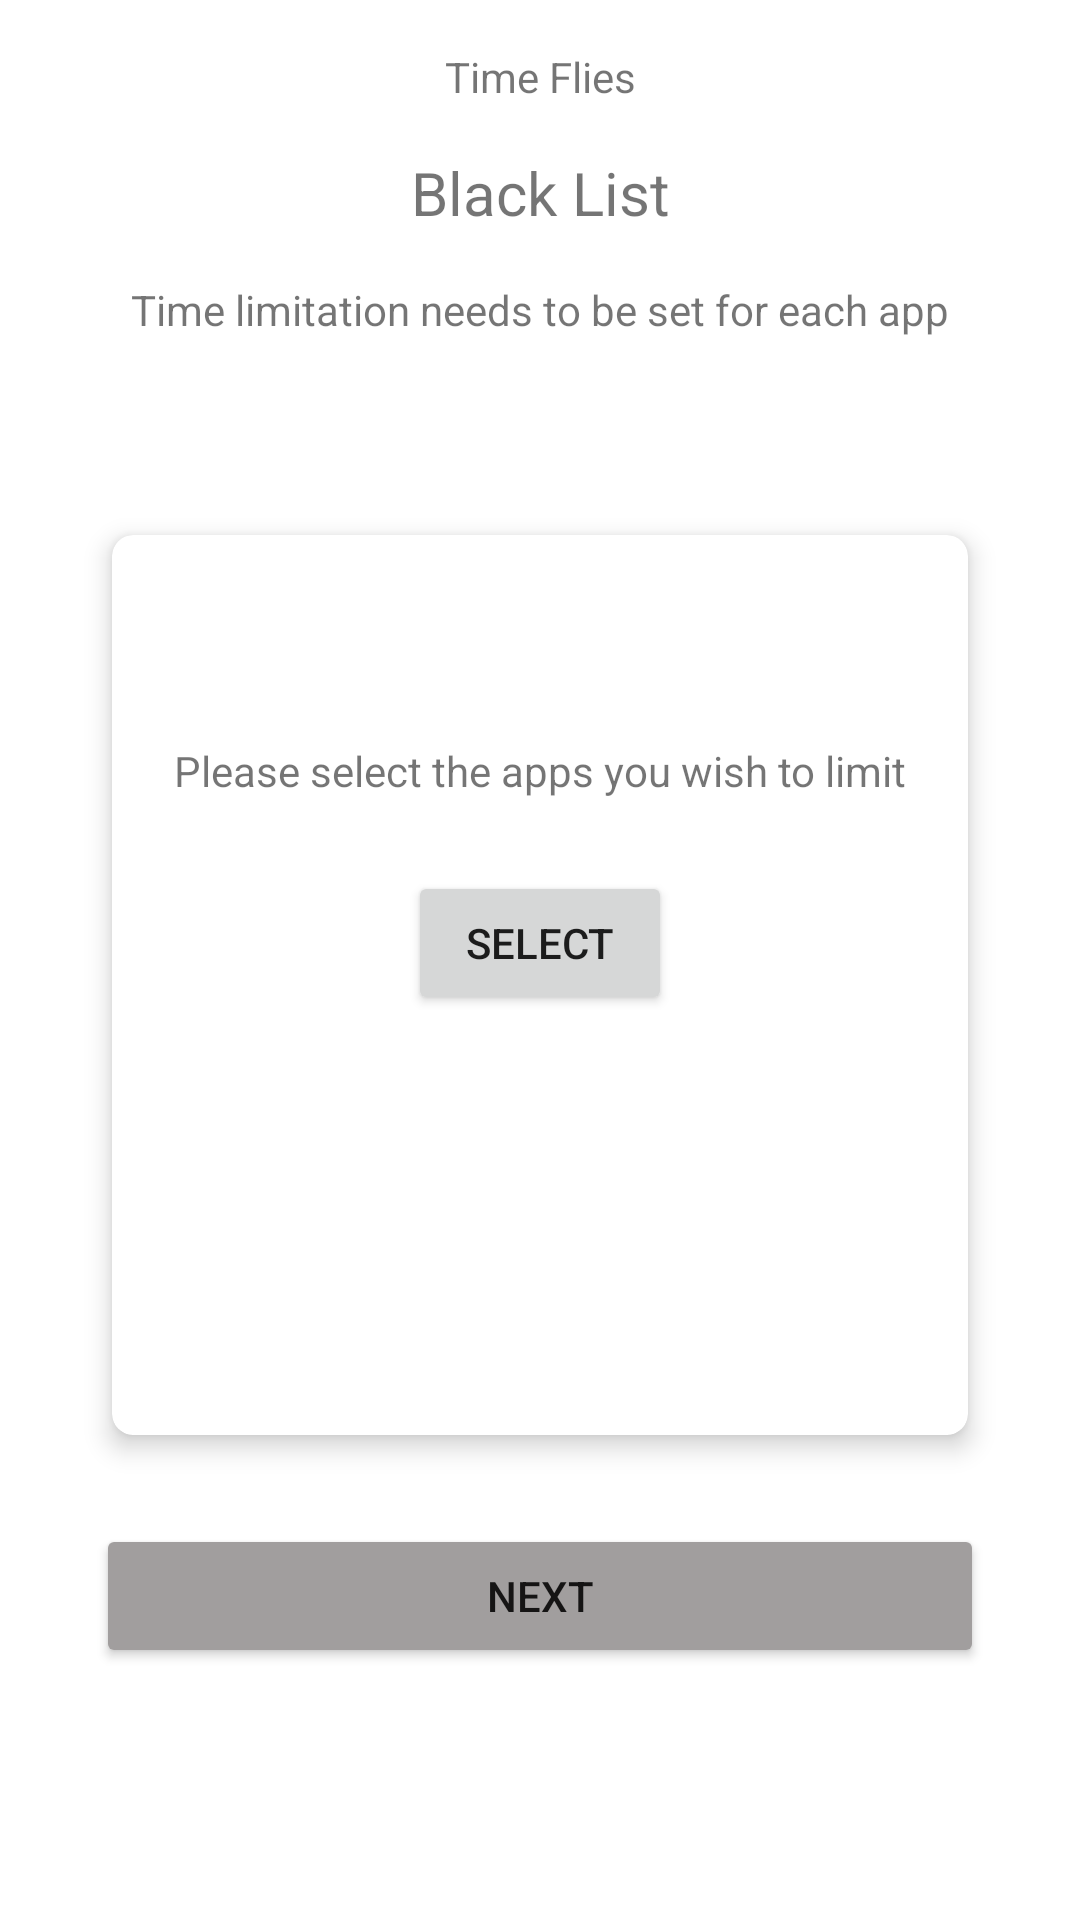

Android layout source for this screen:
<!-- AndroidManifest.xml: application theme Theme.TimeFiles -->
<!-- res/layout/activity_black_list_initial.xml -->
<?xml version="1.0" encoding="utf-8"?>

<androidx.constraintlayout.widget.ConstraintLayout xmlns:android="http://schemas.android.com/apk/res/android"
    xmlns:app="http://schemas.android.com/apk/res-auto"
    xmlns:tools="http://schemas.android.com/tools"
    android:layout_width="match_parent"
    android:layout_height="match_parent"
    tools:context=".blackList.BlackListInitial">

    <TextView
        android:id="@+id/textView1"
        android:layout_width="wrap_content"
        android:layout_height="wrap_content"
        android:text="Time Flies"
        app:layout_constraintBottom_toTopOf="@+id/textView2"
        app:layout_constraintEnd_toEndOf="parent"
        app:layout_constraintStart_toStartOf="parent"
        app:layout_constraintTop_toTopOf="parent" />

    <TextView
        android:id="@+id/textView2"
        android:layout_width="wrap_content"
        android:layout_height="wrap_content"
        android:layout_marginBottom="16dp"
        android:text="Black List"
        android:textSize="20sp"
        app:layout_constraintBottom_toTopOf="@+id/textView3"
        app:layout_constraintEnd_toEndOf="parent"
        app:layout_constraintStart_toStartOf="parent" />

    <TextView
        android:id="@+id/textView3"
        android:layout_width="wrap_content"
        android:layout_height="wrap_content"
        android:layout_marginBottom="56dp"
        android:text="Time limitation needs to be set for each app"
        app:layout_constraintBottom_toTopOf="@+id/cardView"
        app:layout_constraintEnd_toEndOf="parent"
        app:layout_constraintStart_toStartOf="parent" />

    <androidx.cardview.widget.CardView
        android:id="@+id/cardView"
        android:layout_width="300dp"
        android:layout_height="wrap_content"
        android:layout_marginBottom="20dp"
        app:cardCornerRadius="7dp"
        app:cardElevation="5dp"
        app:cardUseCompatPadding="true"
        app:layout_constraintBottom_toTopOf="@+id/next_button"
        app:layout_constraintEnd_toEndOf="parent"
        app:layout_constraintStart_toStartOf="parent">

        <androidx.constraintlayout.widget.ConstraintLayout
            android:layout_width="match_parent"
            android:layout_height="300dp">

            <TextView
                android:id="@+id/textView5"
                android:layout_width="wrap_content"
                android:layout_height="wrap_content"
                android:layout_marginBottom="24dp"
                android:text="Please select the apps you wish to limit"
                app:layout_constraintBottom_toTopOf="@+id/add_button"
                app:layout_constraintEnd_toEndOf="parent"
                app:layout_constraintStart_toStartOf="parent" />

            <Button
                android:id="@+id/add_button"
                android:layout_width="wrap_content"
                android:layout_height="wrap_content"
                android:layout_marginBottom="140dp"
                android:onClick="addAppToBlackList"
                android:text="Select"
                app:layout_constraintBottom_toBottomOf="parent"
                app:layout_constraintEnd_toEndOf="parent"
                app:layout_constraintStart_toStartOf="parent" />

        </androidx.constraintlayout.widget.ConstraintLayout>

    </androidx.cardview.widget.CardView>

    <Button
        android:id="@+id/next_button"
        android:layout_width="0dp"
        android:layout_height="wrap_content"
        android:layout_marginStart="32dp"
        android:layout_marginEnd="32dp"
        android:layout_marginBottom="84dp"
        android:backgroundTint="#A19E9E"
        android:text="Next"
        android:onClick="addAppToBlackList"
        app:layout_constraintBottom_toBottomOf="parent"
        app:layout_constraintEnd_toEndOf="parent"
        app:layout_constraintStart_toStartOf="parent" />

</androidx.constraintlayout.widget.ConstraintLayout>
<!-- resources referenced by this layout -->
<resources>
  <style name="Theme.TimeFiles" parent="Theme.MaterialComponents.DayNight.DarkActionBar">
          
          <item name="colorPrimary">@color/purple_500</item>
          <item name="colorPrimaryVariant">@color/purple_700</item>
          <item name="colorOnPrimary">@color/white</item>
          
          <item name="colorSecondary">@color/teal_200</item>
          <item name="colorSecondaryVariant">@color/teal_700</item>
          <item name="colorOnSecondary">@color/black</item>
          
          <item name="android:statusBarColor" tools:targetApi="l">?attr/colorPrimaryVariant</item>
          
      </style>
  <!-- not gathered from this repository: default colours our renderer supplied (Android Studio template values) -->
  <color name="purple_500">#FF6200EE</color>
  <color name="purple_700">#FF3700B3</color>
  <color name="teal_200">#FF03DAC5</color>
  <color name="teal_700">#FF018786</color>
  <color name="black">#FF000000</color>
  <color name="white">#FFFFFFFF</color>
</resources>
